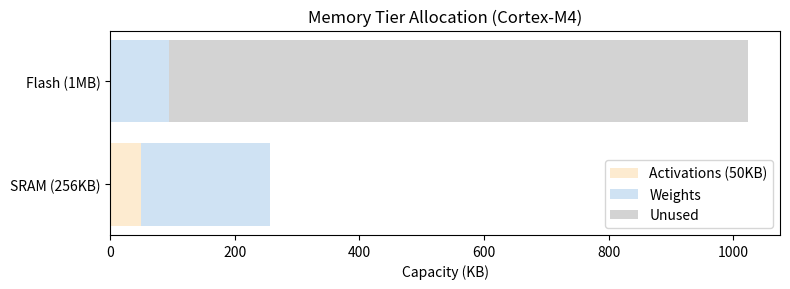

Write the Python code that produced this figure.
import os
import matplotlib.pyplot as plt
import numpy as np
tiers = ['SRAM (256KB)', 'Flash (1MB)']
activations = [50, 0]
weights = [206, 94]
unused = [0, 930]
fig, ax = plt.subplots(figsize=(8, 3))
ax.barh(tiers, activations, label='Activations (50KB)', color='#fdebd0')
ax.barh(tiers, weights, left=activations, label='Weights', color='#cfe2f3')
ax.barh(tiers, unused, left=np.add(activations, weights), label='Unused', color='lightgray')
ax.set_xlabel('Capacity (KB)')
ax.set_title('Memory Tier Allocation (Cortex-M4)')
ax.legend()
plt.tight_layout()
out = os.environ.get('VISUAL_OUT_PATH', 'plot.svg')
plt.savefig(out, format='svg', bbox_inches='tight')
